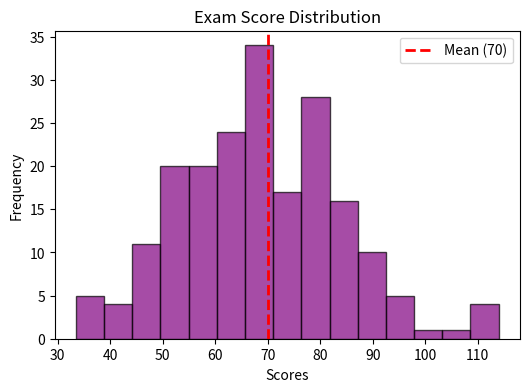

Here is the Python script that generated this plot:
import numpy as np
import matplotlib.pyplot as plt

# Generate 200 normal exam scores
mean_val = 70
std_val = 15
scores = np.random.normal(mean_val, std_val, 200)

# Plotting the histogram with 15 bins
plt.figure(figsize=(6, 4))
plt.hist(scores, bins=15, color='purple', edgecolor='black', alpha=0.7)

# Add vertical line at the mean
plt.axvline(mean_val, color='red', linestyle='--', linewidth=2, label=f'Mean ({mean_val})')

plt.title("Exam Score Distribution")
plt.xlabel("Scores")
plt.ylabel("Frequency")
plt.legend()
plt.show()
